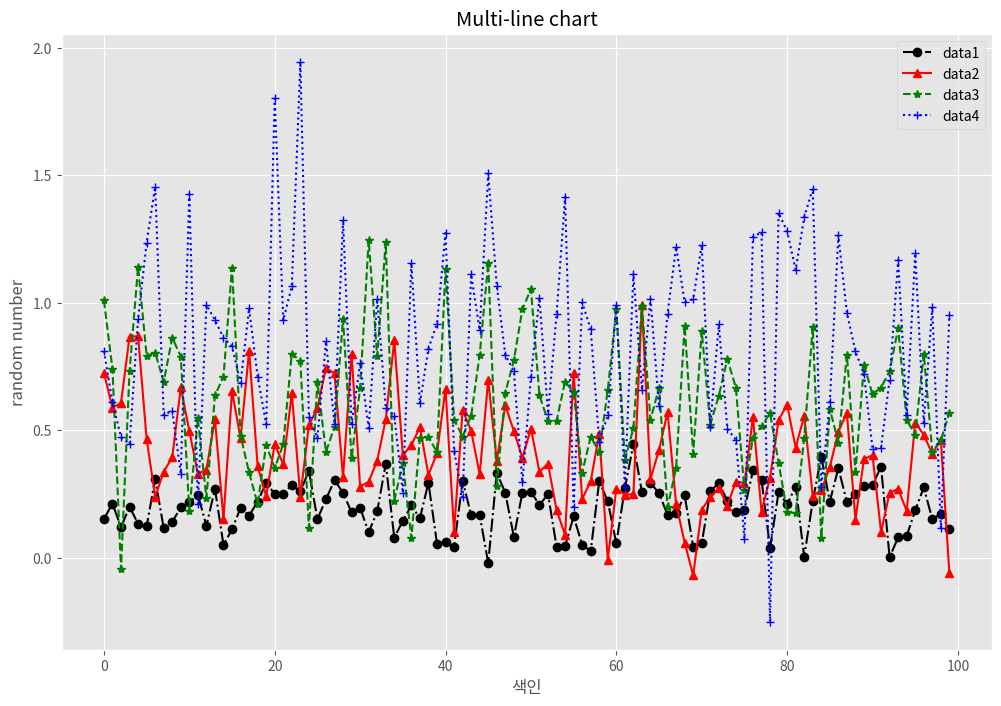

Source code (Python):
# -*- coding: utf-8 -*-
"""
step03_multi_line
 - marker, color, line style, label
"""
import matplotlib.pyplot as plt
import numpy as np
plt.style.use('ggplot') # 차트 격자 제공 


# 1. 

# 1-1) data 생성
data1 = 0.2 + 0.1 * np.random.randn(100)
data2 = 0.4 + 0.2 * np.random.randn(100)
data3 = 0.6 + 0.3 * np.random.randn(100)
data4 = 0.8 + 0.4 * np.random.randn(100)

# 1-2) 격자생성
fig = plt.figure(figsize=(12,8))
chart = fig.add_subplot()

# 1-3) 선형차트 생성
chart.plot(data1, marker='o', color='black', linestyle='-.', label='data1')
chart.plot(data2, marker='^', color='red', linestyle='-', label='data2')
chart.plot(data3, marker='*', color='green', linestyle='--', label='data3')
chart.plot(data4, marker='+', color='blue', linestyle=':', label='data4')
plt.legend(loc='best') # 범례
chart.set_title('Multi-line chart')
chart.set_xlabel('색인')
chart.set_ylabel('random number')
plt.show()



















































